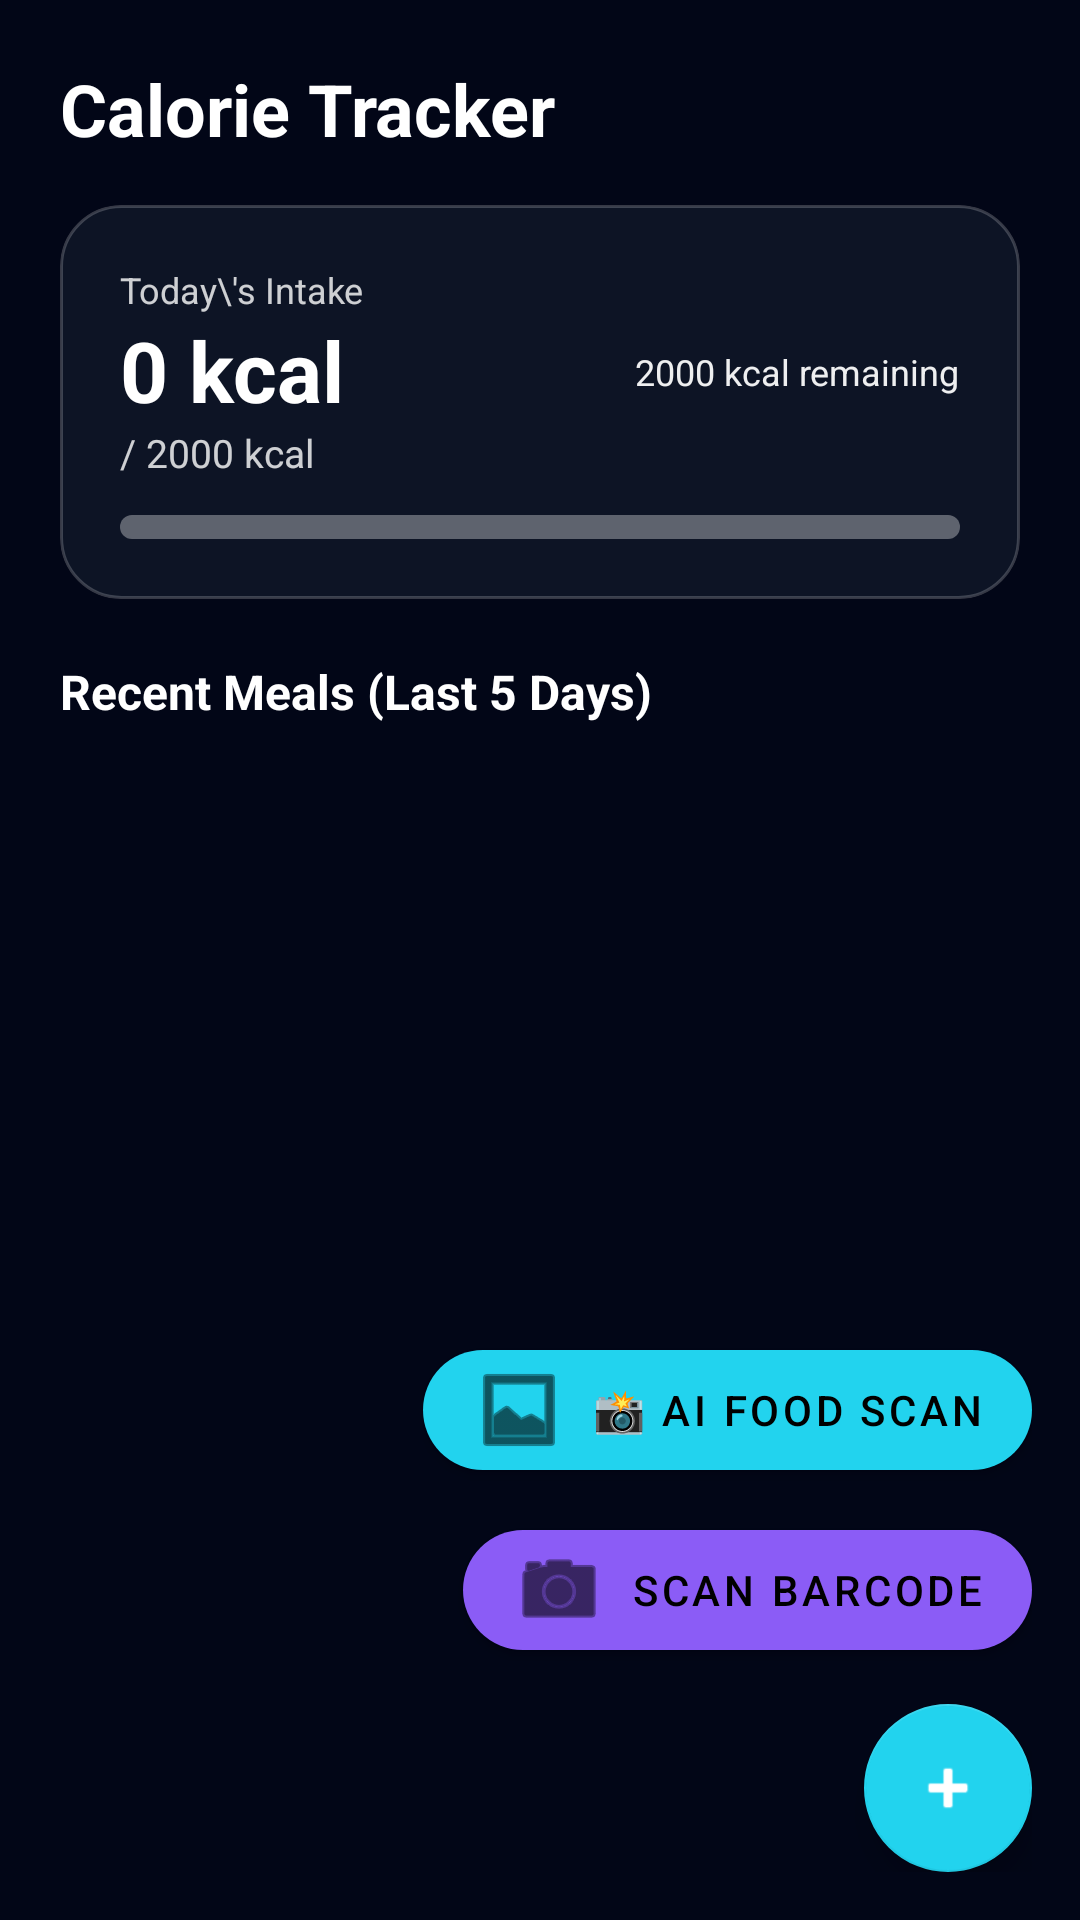

The Android layout XML behind this screen, and the referenced resources:
<!-- AndroidManifest.xml: application theme Theme.SmartHealth -->
<!-- res/layout/fragment_calories.xml -->
<?xml version="1.0" encoding="utf-8"?>
<androidx.coordinatorlayout.widget.CoordinatorLayout
    xmlns:android="http://schemas.android.com/apk/res/android"
    xmlns:app="http://schemas.android.com/apk/res-auto"
    android:layout_width="match_parent"
    android:layout_height="match_parent"
    android:background="@color/backgroundColor">

    <LinearLayout
        android:layout_width="match_parent"
        android:layout_height="match_parent"
        android:orientation="vertical"
        android:padding="20dp">

        <TextView
            android:layout_width="wrap_content"
            android:layout_height="wrap_content"
            android:text="Calorie Tracker"
            android:textColor="@color/textPrimary"
            android:textSize="24sp"
            android:textStyle="bold" />

        
        <androidx.cardview.widget.CardView
            android:layout_width="match_parent"
            android:layout_height="wrap_content"
            android:layout_marginTop="16dp"
            app:cardBackgroundColor="#00000000"
            app:cardCornerRadius="20dp"
            app:cardElevation="0dp">

            <LinearLayout android:background="@drawable/bg_glass_panel"
                android:layout_width="match_parent"
                android:layout_height="wrap_content"
                android:orientation="vertical"
                android:padding="20dp">

                <LinearLayout
                    android:layout_width="match_parent"
                    android:layout_height="wrap_content"
                    android:gravity="center_vertical"
                    android:orientation="horizontal">

                    <LinearLayout
                        android:layout_width="0dp"
                        android:layout_height="wrap_content"
                        android:layout_weight="1"
                        android:orientation="vertical">

                        <TextView
                            android:layout_width="wrap_content"
                            android:layout_height="wrap_content"
                            android:text="Today\'s Intake"
                            android:textColor="#CCFFFFFF"
                            android:textSize="12sp" />

                        <TextView
                            android:id="@+id/tvCaloriesConsumed"
                            android:layout_width="wrap_content"
                            android:layout_height="wrap_content"
                            android:text="0 kcal"
                            android:textColor="@android:color/white"
                            android:textSize="28sp"
                            android:textStyle="bold" />

                        <TextView
                            android:id="@+id/tvCaloriesTarget"
                            android:layout_width="wrap_content"
                            android:layout_height="wrap_content"
                            android:text="/ 2000 kcal"
                            android:textColor="#CCFFFFFF"
                            android:textSize="13sp" />
                    </LinearLayout>

                    <TextView
                        android:id="@+id/tvCaloriesRemaining"
                        android:layout_width="wrap_content"
                        android:layout_height="wrap_content"
                        android:text="2000 kcal remaining"
                        android:textColor="#EEFFFFFF"
                        android:textSize="12sp" />
                </LinearLayout>

                <ProgressBar
                    android:id="@+id/progressCalories"
                    style="@android:style/Widget.ProgressBar.Horizontal"
                    android:layout_width="match_parent"
                    android:layout_height="8dp"
                    android:layout_marginTop="12dp"
                    android:max="100"
                    android:progress="0"
                    android:progressTint="#FFFFFF"
                    android:progressBackgroundTint="#55FFFFFF" />
            </LinearLayout>
        </androidx.cardview.widget.CardView>

        
        <TextView
            android:id="@+id/tvMealsHeader"
            android:layout_width="wrap_content"
            android:layout_height="wrap_content"
            android:layout_marginTop="20dp"
            android:text="Recent Meals (Last 5 Days)"
            android:textColor="@color/textPrimary"
            android:textSize="16sp"
            android:textStyle="bold" />

        <androidx.recyclerview.widget.RecyclerView
            android:id="@+id/recyclerMeals"
            android:layout_width="match_parent"
            android:layout_height="0dp"
            android:layout_marginTop="8dp"
            android:layout_weight="1"
            android:clipToPadding="false"
            android:paddingBottom="80dp" />
    </LinearLayout>

    <LinearLayout
        android:layout_width="wrap_content"
        android:layout_height="wrap_content"
        android:layout_gravity="bottom|end"
        android:layout_margin="16dp"
        android:orientation="vertical"
        android:gravity="end">

        <com.google.android.material.button.MaterialButton
            android:id="@+id/btnAiFoodScanner"
            android:layout_width="wrap_content"
            android:layout_height="wrap_content"
            android:layout_marginBottom="8dp"
            android:text="📸 AI Food Scan"
            app:backgroundTint="@color/colorPrimary"
            app:cornerRadius="24dp"
            app:icon="@android:drawable/ic_menu_gallery"
            app:iconGravity="start" />

        <com.google.android.material.button.MaterialButton
            android:id="@+id/btnScanFood"
            android:layout_width="wrap_content"
            android:layout_height="wrap_content"
            android:layout_marginBottom="12dp"
            android:text="Scan Barcode"
            app:backgroundTint="@color/colorAccent"
            app:cornerRadius="24dp"
            app:icon="@android:drawable/ic_menu_camera"
            app:iconGravity="start" />

        <com.google.android.material.floatingactionbutton.FloatingActionButton
            android:id="@+id/fabAddMeal"
            android:layout_width="wrap_content"
            android:layout_height="wrap_content"
            android:contentDescription="Add Meal"
            android:src="@android:drawable/ic_input_add"
            app:backgroundTint="@color/colorPrimary"
            app:tint="@android:color/white" />

    </LinearLayout>

</androidx.coordinatorlayout.widget.CoordinatorLayout>
<!-- resources referenced by this layout -->
<resources>
  <color name="backgroundColor">#020617</color>
  <color name="colorAccent">#8B5CF6</color>
  <color name="colorPrimary">#22D3EE</color>
  <color name="textPrimary">#FFFFFF</color>
  <!-- drawable bg_glass_panel (drawable) -->
  <?xml version="1.0" encoding="utf-8"?>
  <shape xmlns:android="http://schemas.android.com/apk/res/android"
      android:shape="rectangle">
      <solid android:color="@color/glassBackground" />
      <corners android:radius="20dp" />
      <stroke
          android:width="1dp"
          android:color="#33FFFFFF" />
  </shape>
  <style name="Theme.SmartHealth" parent="Theme.MaterialComponents.NoActionBar">
          <item name="colorPrimary">@color/colorPrimary</item>
          <item name="colorPrimaryDark">@color/backgroundColor</item>
          <item name="colorAccent">@color/colorAccent</item>
          <item name="android:windowBackground">@color/backgroundColor</item>
          <item name="android:statusBarColor">@color/backgroundColor</item>
          <item name="android:navigationBarColor">@color/cardBackground</item>
          <item name="android:textColorPrimary">@color/textPrimary</item>
          <item name="android:textColorSecondary">@color/textSecondary</item>
      </style>
  <color name="glassBackground">#661E293B</color>
  <color name="cardBackground">#0F172A</color>
  <color name="textSecondary">#94A3B8</color>
</resources>
